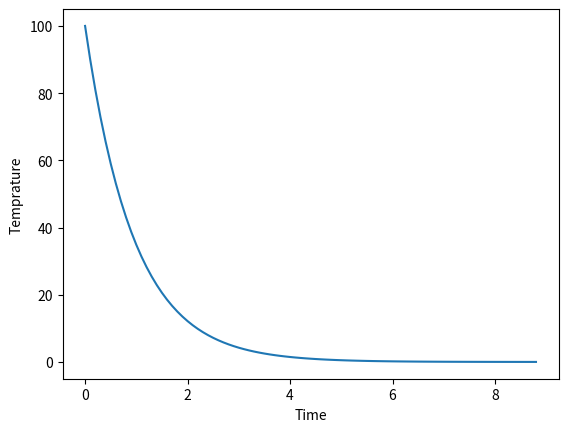

Write Python code to recreate this figure.
# These are neither going to be embedded or passed but rather outside variables because they should never change
import matplotlib.pyplot as plt

room = 0.03 # Ts
r = 1 # cooling constant
delta = 0.1 # delta t, the "step"
TEMP = 100 # Starting value of temp 

# function
def step(TEMP):
    return TEMP - r * (TEMP - room) * delta # Returns temprature at time t + delta

# Let's try and visualize it:
points = [TEMP]
while TEMP > room+0.01:
   TEMP = step(TEMP)
   points.append(TEMP)
    
plt.plot([x * delta for x in range(0, len(points))], points) # first parameter is the time array
plt.ylabel('Temprature')
plt.xlabel('Time')
plt.show()

# print(dTdt
